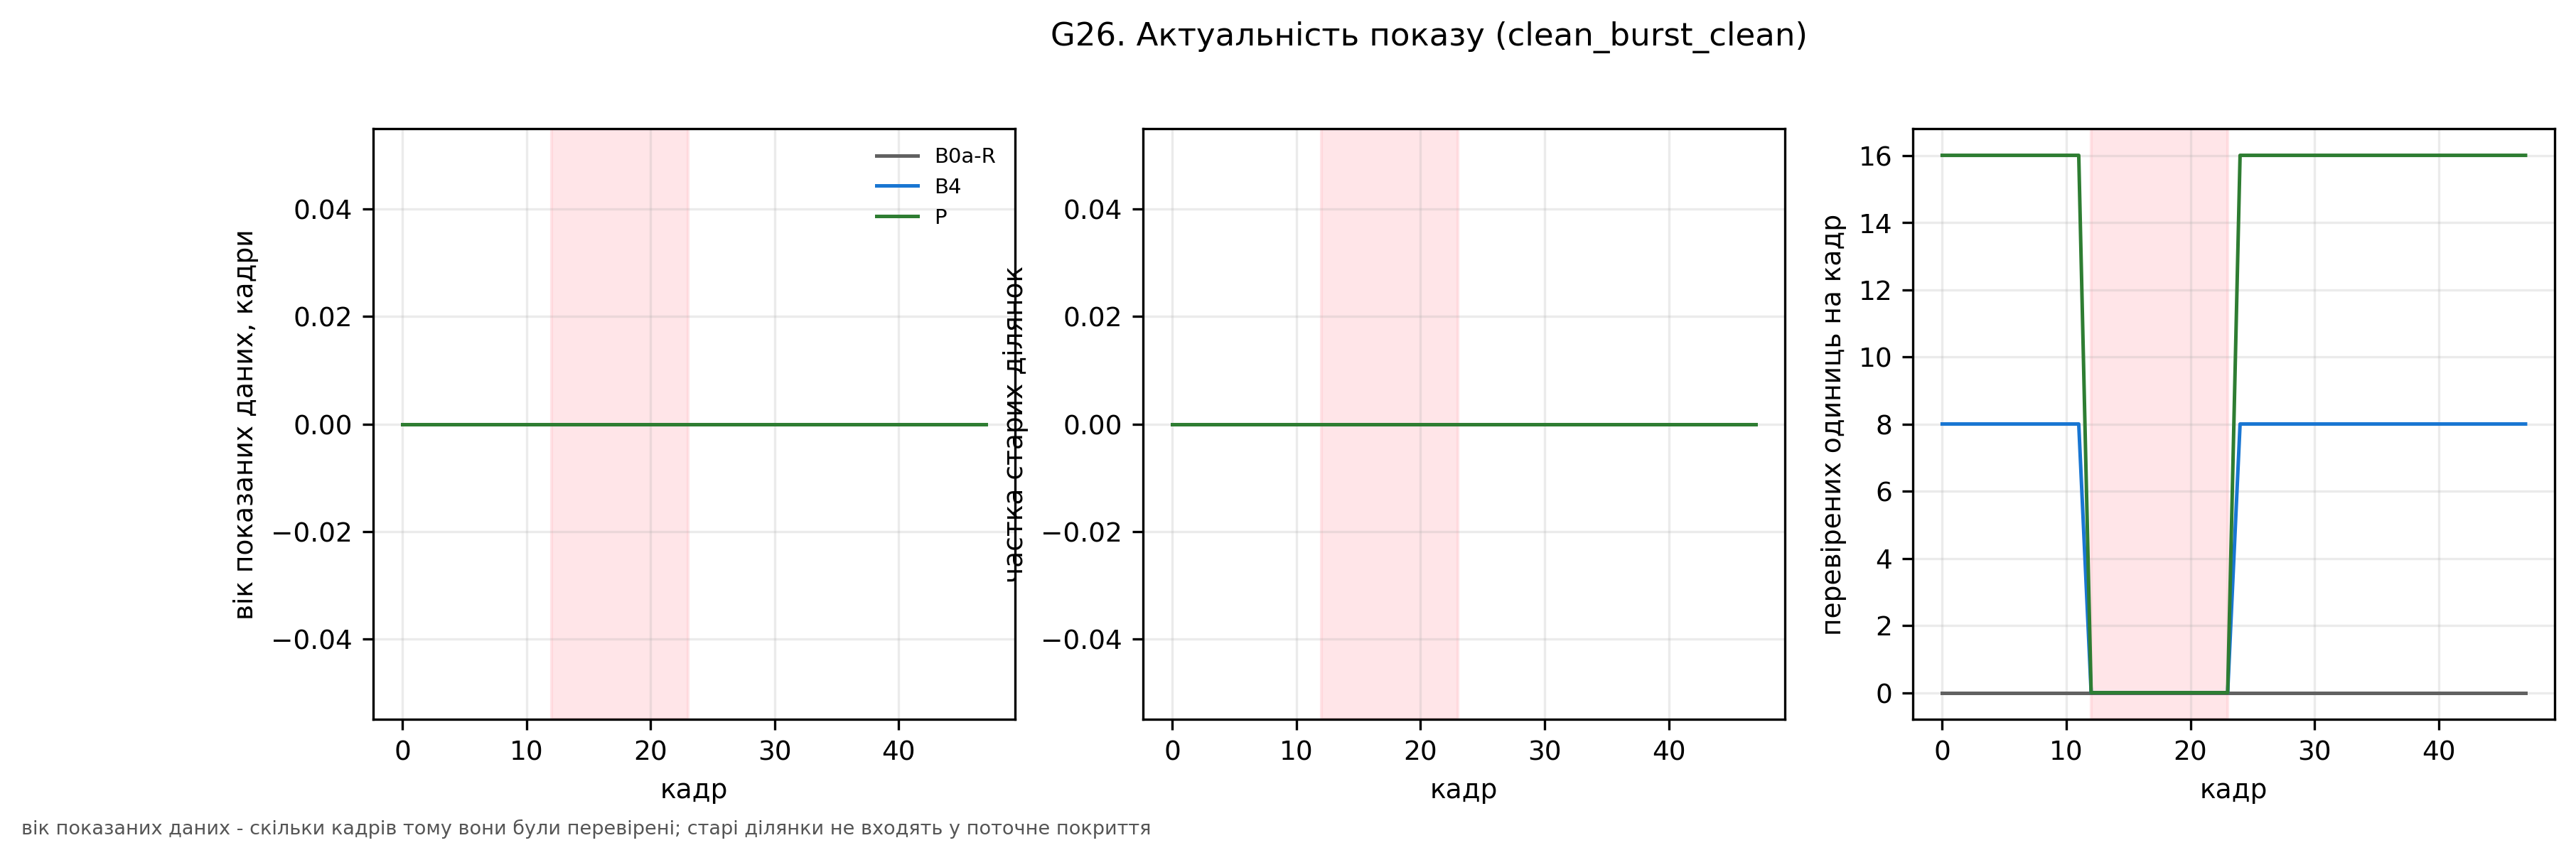

Data behind this chart, as committed beside it:
max_age_frames, method, scenario, stale_fraction, t_frame, units_verified
0.0, B0a-R, clean_burst_clean, , 0.0, 
0.0, B0a-R, clean_burst_clean, , 1.0, 
0.0, B0a-R, clean_burst_clean, , 2.0, 
0.0, B0a-R, clean_burst_clean, , 3.0, 
0.0, B0a-R, clean_burst_clean, , 4.0, 
0.0, B0a-R, clean_burst_clean, , 5.0, 
0.0, B0a-R, clean_burst_clean, , 6.0, 
0.0, B0a-R, clean_burst_clean, , 7.0, 
0.0, B0a-R, clean_burst_clean, , 8.0, 
0.0, B0a-R, clean_burst_clean, , 9.0, 
0.0, B0a-R, clean_burst_clean, , 10.0, 
0.0, B0a-R, clean_burst_clean, , 11.0, 
0.0, B0a-R, clean_burst_clean, , 12.0, 
0.0, B0a-R, clean_burst_clean, , 13.0, 
0.0, B0a-R, clean_burst_clean, , 14.0, 
0.0, B0a-R, clean_burst_clean, , 15.0, 
0.0, B0a-R, clean_burst_clean, , 16.0, 
0.0, B0a-R, clean_burst_clean, , 17.0, 
0.0, B0a-R, clean_burst_clean, , 18.0, 
0.0, B0a-R, clean_burst_clean, , 19.0, 
0.0, B0a-R, clean_burst_clean, , 20.0, 
0.0, B0a-R, clean_burst_clean, , 21.0, 
0.0, B0a-R, clean_burst_clean, , 22.0, 
0.0, B0a-R, clean_burst_clean, , 23.0, 
0.0, B0a-R, clean_burst_clean, , 24.0, 
0.0, B0a-R, clean_burst_clean, , 25.0, 
0.0, B0a-R, clean_burst_clean, , 26.0, 
0.0, B0a-R, clean_burst_clean, , 27.0, 
0.0, B0a-R, clean_burst_clean, , 28.0, 
0.0, B0a-R, clean_burst_clean, , 29.0, 
0.0, B0a-R, clean_burst_clean, , 30.0, 
0.0, B0a-R, clean_burst_clean, , 31.0, 
0.0, B0a-R, clean_burst_clean, , 32.0, 
0.0, B0a-R, clean_burst_clean, , 33.0, 
0.0, B0a-R, clean_burst_clean, , 34.0, 
0.0, B0a-R, clean_burst_clean, , 35.0, 
0.0, B0a-R, clean_burst_clean, , 36.0, 
0.0, B0a-R, clean_burst_clean, , 37.0, 
0.0, B0a-R, clean_burst_clean, , 38.0, 
0.0, B0a-R, clean_burst_clean, , 39.0, 
0.0, B0a-R, clean_burst_clean, , 40.0, 
0.0, B0a-R, clean_burst_clean, , 41.0, 
0.0, B0a-R, clean_burst_clean, , 42.0, 
0.0, B0a-R, clean_burst_clean, , 43.0, 
0.0, B0a-R, clean_burst_clean, , 44.0, 
0.0, B0a-R, clean_burst_clean, , 45.0, 
0.0, B0a-R, clean_burst_clean, , 46.0, 
0.0, B0a-R, clean_burst_clean, , 47.0, 
0.0, B4, clean_burst_clean, , 0.0, 
0.0, B4, clean_burst_clean, , 1.0, 
0.0, B4, clean_burst_clean, , 2.0, 
0.0, B4, clean_burst_clean, , 3.0, 
0.0, B4, clean_burst_clean, , 4.0, 
0.0, B4, clean_burst_clean, , 5.0, 
0.0, B4, clean_burst_clean, , 6.0, 
0.0, B4, clean_burst_clean, , 7.0, 
0.0, B4, clean_burst_clean, , 8.0, 
0.0, B4, clean_burst_clean, , 9.0, 
0.0, B4, clean_burst_clean, , 10.0, 
0.0, B4, clean_burst_clean, , 11.0, 
... 372 more rows
